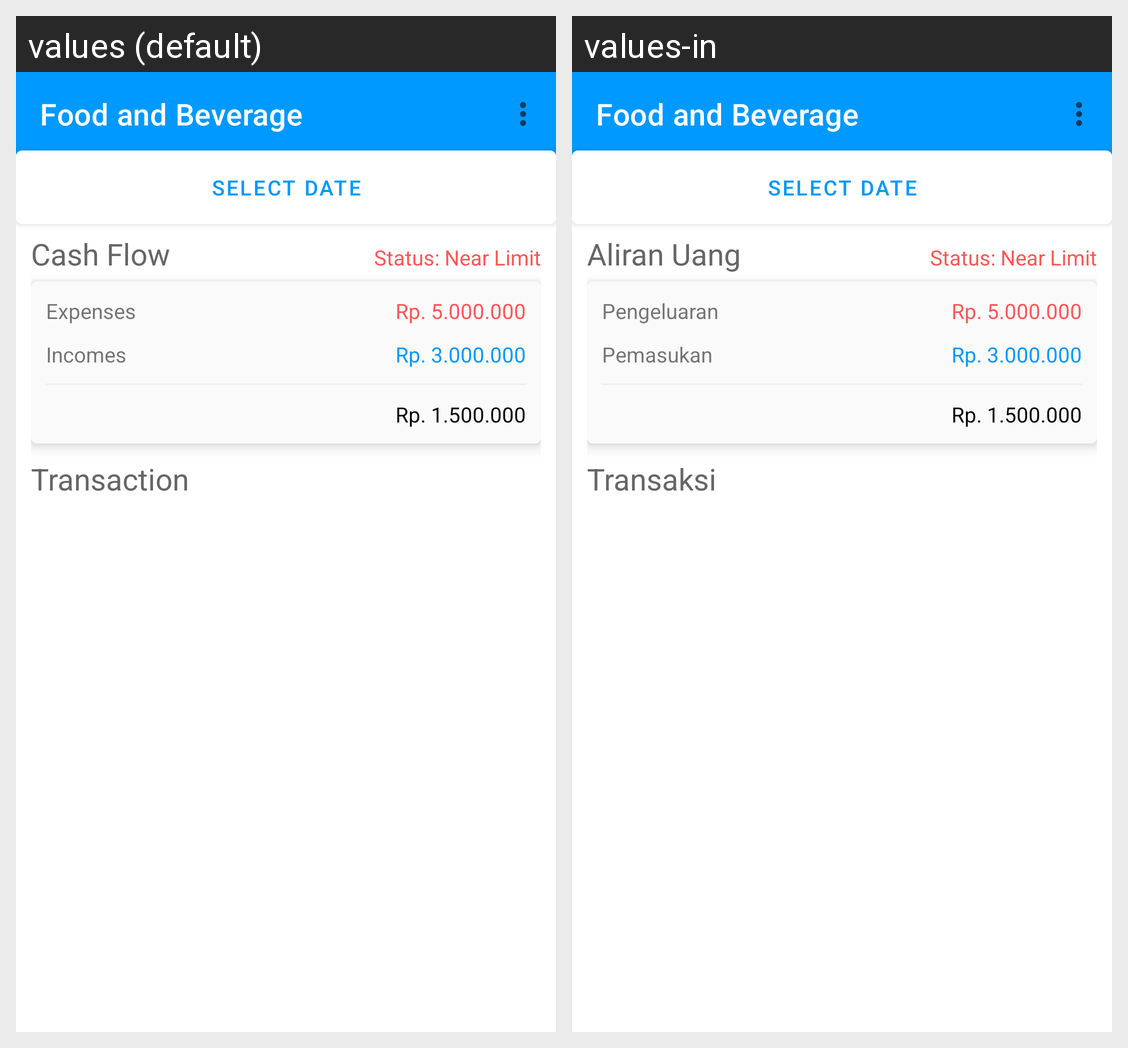

The same Android screen rendered under two of its app's locales, left to right. List the strings drawn on it with the default value and each locale's translation.
Android screen res/layout/activity_wallet_detail.xml rendered under 2 locales, left to right: values (default), values-in. Device: Nexus 5 (rendered at 1080×1920; each locale shown at half size, 540×960, under a caption strip naming it); theme AppTheme.
Strings drawn on this screen, with the default value and each locale's value (text and hints the layout hard-codes, and strings that could not be matched under every locale, appear in the picture but are not listed):

cashFlow
  values: Cash Flow
  values-in: Aliran Uang

expenses
  values: Expenses
  values-in: Pengeluaran

incomes
  values: Incomes
  values-in: Pemasukan

transaction
  values: Transaction
  values-in: Transaksi
